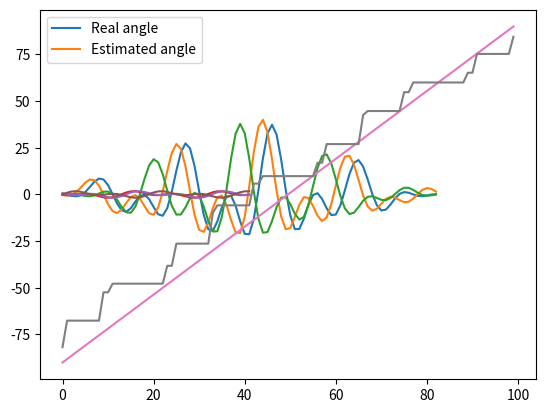

Source code (Python):
# -*- coding: utf-8 -*-
"""
Created on Mon Jan 27 15:20:57 2020

[redacted]
"""

import numpy as np
from scipy import signal
import matplotlib.pyplot as plt


    
def calculate_distance(data,i):
    # Get the three microphones
    #[Ts, data] = raspi_import("./stens.bin")

    # Seperate the three mics and remove DC
    mic1 = signal.detrend(data[:,0], type="constant") 
    mic2 = signal.detrend(data[:,1], type="constant")
    mic3 = signal.detrend(data[:,2], type="constant")

    length = len(mic1) # Get length of samples

    # Crosscorrelation
    xcorr21 = np.correlate(mic1, mic2, "full")
    xcorr31 = np.correlate(mic1, mic3, "full")
    xcorr32 = np.correlate(mic2, mic3, "full")
    
    if(i == 10):
        plt.plot(xcorr21)
        plt.plot(xcorr31)
        plt.plot(xcorr32)
        plt.show()

    # Get max lag
    maxlag21 = np.argmax(xcorr21) - length
    maxlag31 = np.argmax(xcorr31) - length
    maxlag32  = np.argmax(xcorr32) - length


    # Calculate angle
    # Lame calculations
    # theta = np.arctan(np.sqrt(3) * ((maxlag21+ maxlag31)/(maxlag21-maxlag31 -2*maxlag32))

    # Calculate angles cool way B-)

    xish = (-1/2*maxlag21 + 1/2*maxlag31 + maxlag32)
    b = xish < 0
    theta = np.arctan(np.sqrt(3) * ((maxlag21+ maxlag31)/(maxlag21-maxlag31 -2*maxlag32))) + b*np.pi
    while(theta > np.pi/2):
        theta -= np.pi
    return -theta
    
    
    
## Generate some shiiit
N = 100
c = 343
d = 0.07
Fs = 31250
thetas = np.linspace(-90*np.pi/180, 90*np.pi/180, num=N)
thetaestimates = np.zeros(N)
length = 50
M = 3

ns=np.linspace(0,N-1,num=N)


n = np.linspace(0,(length-1)/3, num=length)
sig = 0
for i in range(M):
    sig += np.sin(i*n)
    

maxlag = int(np.ceil(d/np.sqrt(3)/c*Fs))


for i in range(N):
    data = np.zeros((length-2*maxlag,3))
    lag1 = int(maxlag*np.cos(thetas[i]-np.pi/2))
    lag2 = int(maxlag*np.cos(thetas[i]+30*np.pi/180))
    lag3 = int(maxlag*np.cos(thetas[i]+150*np.pi/180))
    
    data[:,0] = sig[maxlag+lag1:len(sig)-(maxlag-lag1)]
    data[:,1] = sig[maxlag+lag2:len(sig)-(maxlag-lag2)]
    data[:,2] = sig[maxlag+lag3:len(sig)-(maxlag-lag3)]
    if(i==int(2*N/3)):
        m = np.linspace(0,length-2*maxlag-1,num=length-2*maxlag)
        plt.plot(m,data[:,0],m,data[:,1],m,data[:,2])
        plt.show()
    
    
    thetaestimates[i] = calculate_distance(data,i)

plt.plot(ns,thetas*180/np.pi, ns,thetaestimates*180/np.pi)
plt.legend(("Real angle","Estimated angle"))
print(thetaestimates[20]*180/np.pi)
    
    